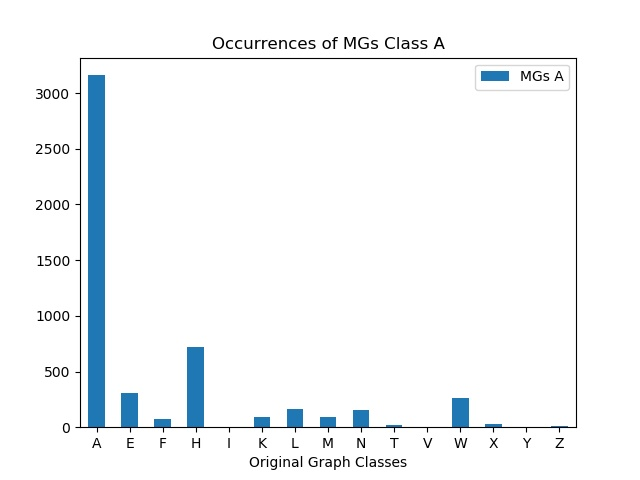

Source data for this figure (header and first rows):
, MGs A
A, 3161
E, 304
F, 72
H, 719
I, 0
K, 90
L, 161
M, 88
N, 157
T, 18
V, 0
W, 264
X, 31
Y, 6
Z, 12
